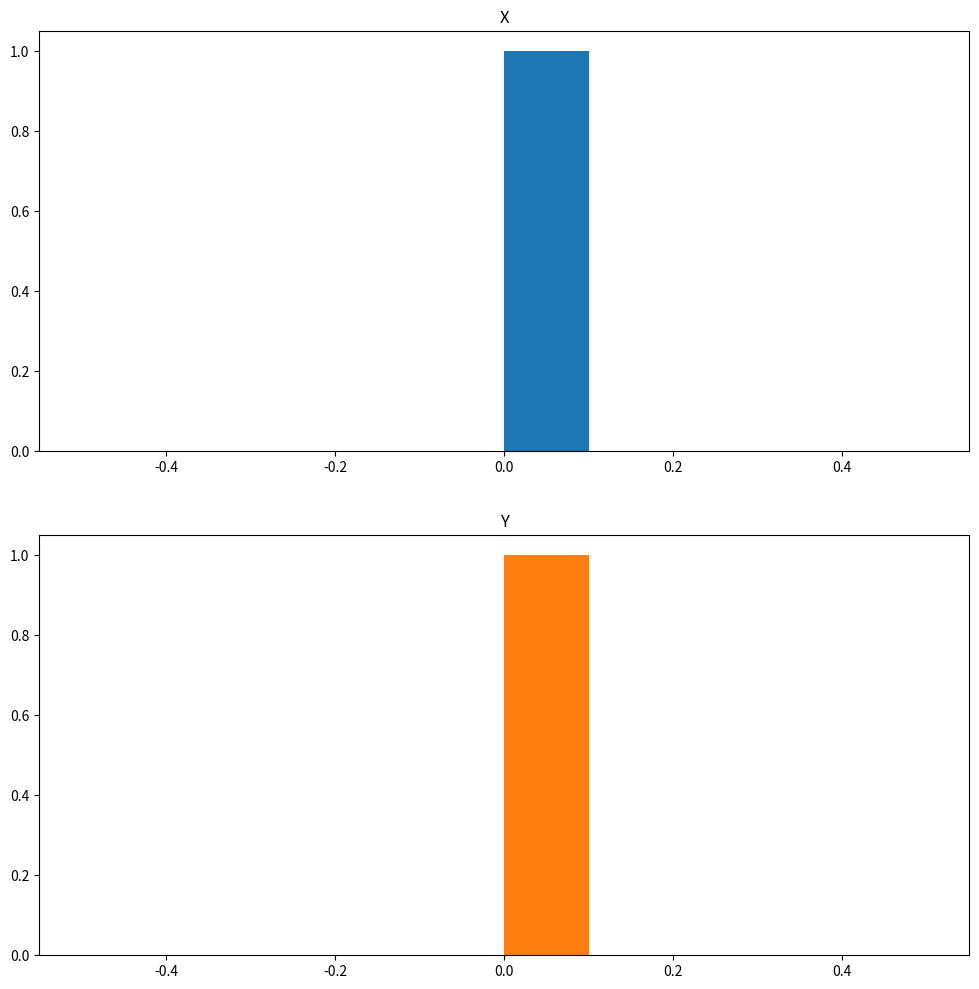

This figure's Python source:


# https://github.com/timestocome

# simple example of a random walk animation


import numpy as np 
import matplotlib.pyplot as plt 
import matplotlib.animation as animation


fig = plt.figure(figsize=(16, 16))

ax1 = fig.add_subplot(1,1,1)
ax1.set_ylim([-30, 30])
ax1.set_xlim([-30, 30])
plt.title("Random Walk")



# returns int of value: -1, 0, 1
def randomWalk():
    s = np.random.randint(low=-1, high=2)
    return s
    



counter = 1
location_x = [0]
location_y = [0]

def animate(i):

    global location_x, location_y, counter

    location_x.append(location_x[counter-1] + randomWalk())
    location_y.append(location_y[counter-1] + randomWalk())

    plt.plot(location_x[counter], location_y[counter], marker='*', color="b", alpha=0.3)

    counter += 1




ani = animation.FuncAnimation(fig, animate, interval=10, frames=1000, repeat=False)
plt.show()


fig = plt.figure(figsize=(12,12))
plt.subplot(2,1,1)
plt.hist(location_x)
plt.title('X')

plt.subplot(2,1,2)
plt.hist(location_y)
plt.title('Y')
plt.hist(location_y)

plt.savefig('random_histogram.png')
plt.show()